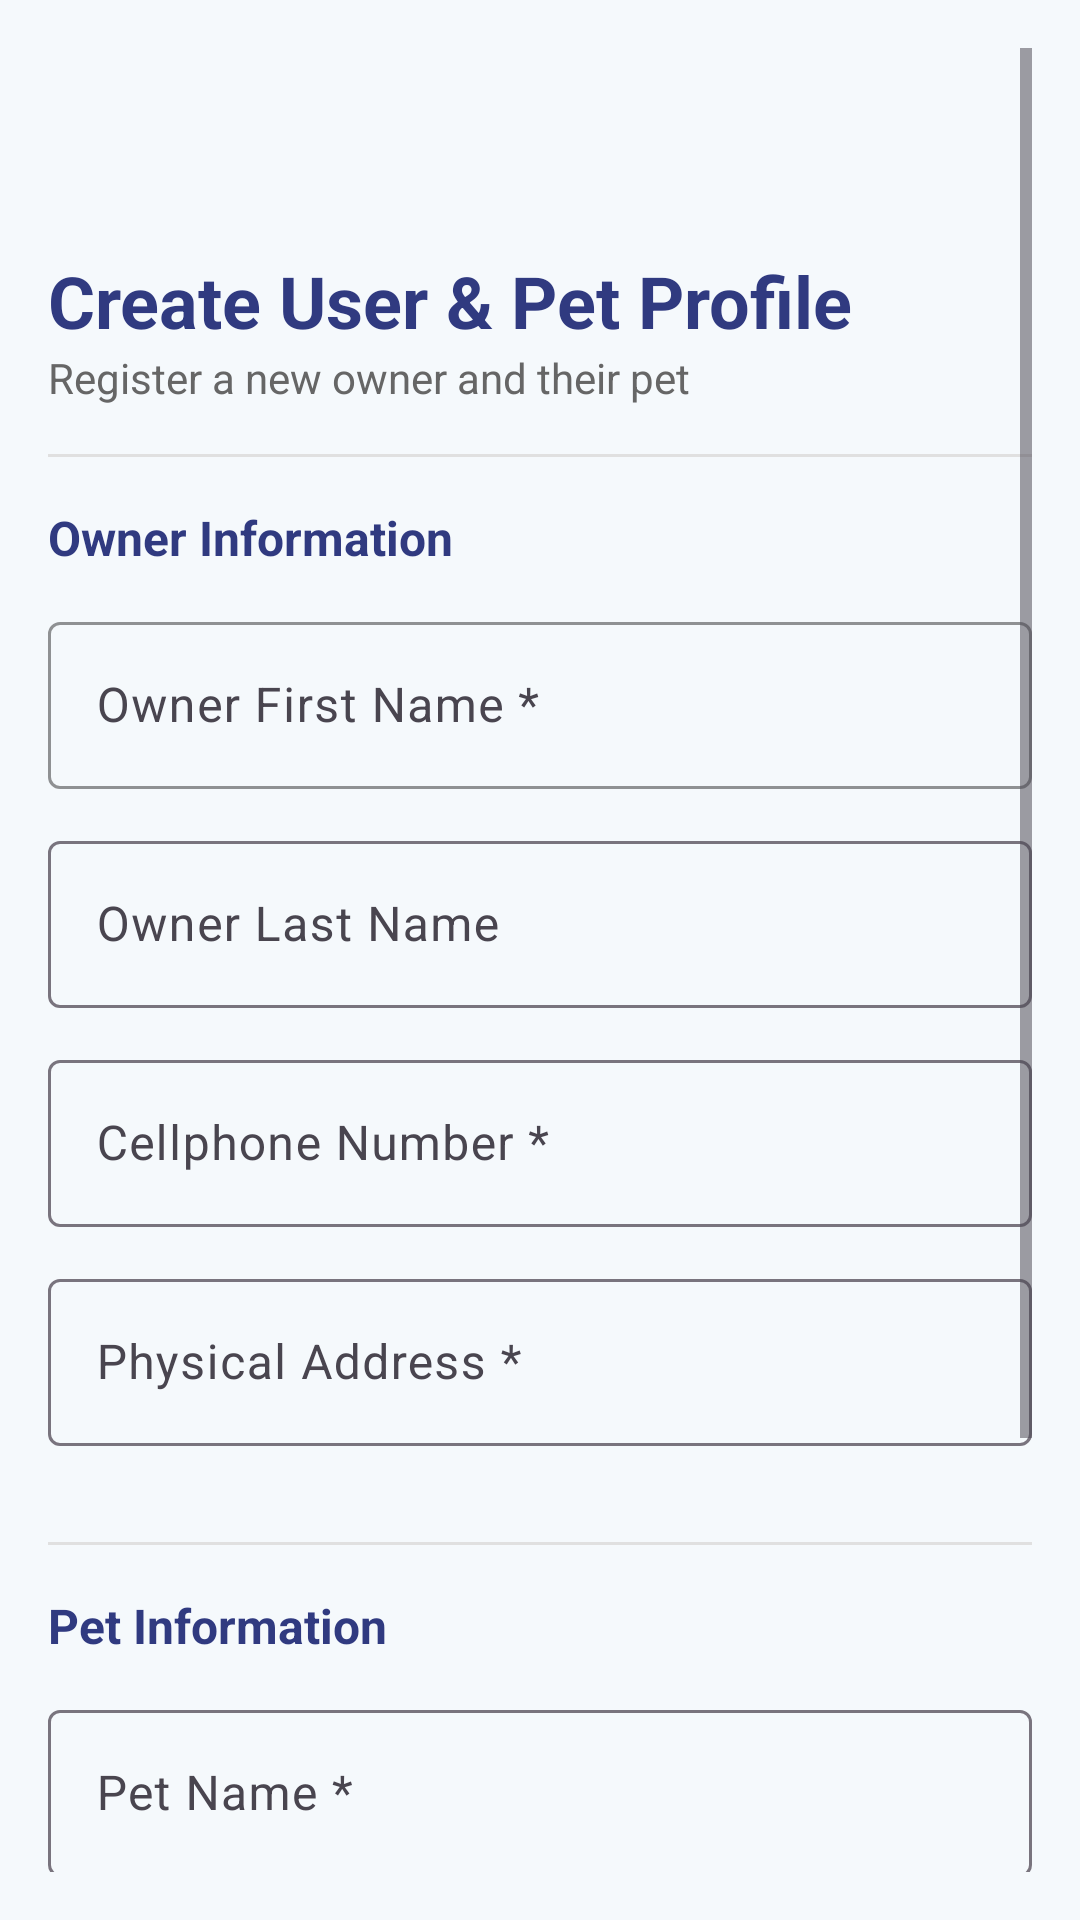

Here is an Android app screen rendered from its layout file. Give the layout XML and the strings, colors and styles it references.
<!-- AndroidManifest.xml: application theme Theme.TheLoopPrototype -->
<!-- res/layout/fragment_create_user_pet.xml -->
<?xml version="1.0" encoding="utf-8"?>
<ScrollView xmlns:android="http://schemas.android.com/apk/res/android"
    xmlns:app="http://schemas.android.com/apk/res-auto"
    android:layout_width="match_parent"
    android:layout_height="match_parent"
    android:background="@color/said_background"
    android:padding="16dp">

    <LinearLayout
        android:layout_width="match_parent"
        android:layout_height="wrap_content"
        android:orientation="vertical">

        <com.google.android.material.appbar.MaterialToolbar
            android:id="@+id/toolbarCreateUserPet"
            android:layout_width="match_parent"
            android:layout_height="wrap_content"
            app:navigationIcon="@drawable/ic_arrow_back"
            app:navigationContentDescription="Back"
            android:layout_marginBottom="4dp" />

        
        <LinearLayout
            android:layout_width="match_parent"
            android:layout_height="wrap_content"
            android:orientation="vertical"
            android:layout_marginBottom="16dp">

            <TextView
                android:layout_width="match_parent"
                android:layout_height="wrap_content"
                android:text="Create User &amp; Pet Profile"
                android:textSize="24sp"
                android:textStyle="bold"
                android:textColor="@color/said_accent" />

            <TextView
                android:layout_width="match_parent"
                android:layout_height="wrap_content"
                android:text="Register a new owner and their pet"
                android:textSize="14sp"
                android:textColor="#666666" />

        </LinearLayout>

        
        <View
            android:layout_width="match_parent"
            android:layout_height="1dp"
            android:background="#E0E0E0"
            android:layout_marginBottom="16dp" />

        
        <TextView
            android:layout_width="match_parent"
            android:layout_height="wrap_content"
            android:text="Owner Information"
            android:textSize="16sp"
            android:textStyle="bold"
            android:textColor="@color/said_accent"
            android:layout_marginBottom="12dp" />

        
        <com.google.android.material.textfield.TextInputLayout
            android:layout_width="match_parent"
            android:layout_height="wrap_content"
            android:layout_marginBottom="12dp"
            app:boxBackgroundMode="outline"
            app:boxStrokeColor="@color/said_primary"
            app:hintTextColor="@color/said_primary">

            <com.google.android.material.textfield.TextInputEditText
                android:id="@+id/etFirstName"
                android:layout_width="match_parent"
                android:layout_height="wrap_content"
                android:hint="Owner First Name *"
                android:inputType="textPersonName" />

        </com.google.android.material.textfield.TextInputLayout>

        
        <com.google.android.material.textfield.TextInputLayout
            android:layout_width="match_parent"
            android:layout_height="wrap_content"
            android:layout_marginBottom="12dp"
            app:boxBackgroundMode="outline">

            <com.google.android.material.textfield.TextInputEditText
                android:id="@+id/etLastName"
                android:layout_width="match_parent"
                android:layout_height="wrap_content"
                android:hint="Owner Last Name"
                android:inputType="textPersonName" />

        </com.google.android.material.textfield.TextInputLayout>

        
        <com.google.android.material.textfield.TextInputLayout
            android:layout_width="match_parent"
            android:layout_height="wrap_content"
            android:layout_marginBottom="12dp"
            app:boxBackgroundMode="outline">

            <com.google.android.material.textfield.TextInputEditText
                android:id="@+id/etPhone"
                android:layout_width="match_parent"
                android:layout_height="wrap_content"
                android:hint="Cellphone Number *"
                android:inputType="phone" />

        </com.google.android.material.textfield.TextInputLayout>

        
        <com.google.android.material.textfield.TextInputLayout
            android:layout_width="match_parent"
            android:layout_height="wrap_content"
            android:layout_marginBottom="16dp"
            app:boxBackgroundMode="outline">

            <com.google.android.material.textfield.TextInputEditText
                android:id="@+id/etAddress"
                android:layout_width="match_parent"
                android:layout_height="wrap_content"
                android:hint="Physical Address *"
                android:inputType="textPostalAddress" />

        </com.google.android.material.textfield.TextInputLayout>

        
        <View
            android:layout_width="match_parent"
            android:layout_height="1dp"
            android:background="#E0E0E0"
            android:layout_marginVertical="16dp" />

        
        <TextView
            android:layout_width="match_parent"
            android:layout_height="wrap_content"
            android:text="Pet Information"
            android:textSize="16sp"
            android:textStyle="bold"
            android:textColor="@color/said_accent"
            android:layout_marginBottom="12dp" />

        
        <com.google.android.material.textfield.TextInputLayout
            android:layout_width="match_parent"
            android:layout_height="wrap_content"
            android:layout_marginBottom="12dp"
            app:boxBackgroundMode="outline">

            <com.google.android.material.textfield.TextInputEditText
                android:id="@+id/etPetName"
                android:layout_width="match_parent"
                android:layout_height="wrap_content"
                android:hint="Pet Name *"
                android:inputType="text" />

        </com.google.android.material.textfield.TextInputLayout>

        
        <com.google.android.material.textfield.TextInputLayout
            android:layout_width="match_parent"
            android:layout_height="wrap_content"
            android:layout_marginBottom="12dp"
            app:boxBackgroundMode="outline">

            <com.google.android.material.textfield.TextInputEditText
                android:id="@+id/etPetBreed"
                android:layout_width="match_parent"
                android:layout_height="wrap_content"
                android:hint="Pet Breed"
                android:inputType="text" />

        </com.google.android.material.textfield.TextInputLayout>

        
        <com.google.android.material.textfield.TextInputLayout
            android:layout_width="match_parent"
            android:layout_height="wrap_content"
            android:layout_marginBottom="12dp"
            app:boxBackgroundMode="outline"
            app:endIconMode="dropdown_menu">

            <AutoCompleteTextView
                android:id="@+id/spinnerAnimalType"
                android:layout_width="match_parent"
                android:layout_height="wrap_content"
                android:hint="Animal Type"
                android:inputType="none"
                android:focusable="false"
                android:clickable="true" />

        </com.google.android.material.textfield.TextInputLayout>

        
        <com.google.android.material.button.MaterialButton
            android:id="@+id/btnSaveProfile"
            android:layout_width="match_parent"
            android:layout_height="56dp"
            android:text="Save"
            android:textSize="16sp"
            android:textStyle="bold"
            android:textColor="#FFFFFF"
            android:backgroundTint="@color/said_primary"
            android:layout_marginTop="8dp"
            style="@style/Widget.Material3.Button" />

    </LinearLayout>

</ScrollView>
<!-- resources referenced by this layout -->
<resources>
  <color name="said_accent">#303A80</color>
  <color name="said_background">#F5F9FC</color>
  <color name="said_primary">#1C9DD9</color>
  <style name="Theme.TheLoopPrototype" parent="Theme.Material3.DayNight.NoActionBar">
          
          <item name="colorPrimary">@color/said_primary</item>
          <item name="colorPrimaryDark">@color/said_primary_dark</item>
          <item name="colorOnPrimary">@color/said_white</item>
  
          <item name="colorSecondary">@color/said_accent</item>
          <item name="colorOnSecondary">@color/said_white</item>
          <item name="colorTertiary">@color/said_primary_dark</item>
          <item name="colorPrimaryContainer">@color/said_primary</item>
          <item name="colorSecondaryContainer">@color/said_accent</item>
  
          <item name="android:windowBackground">@color/said_background</item>
          <item name="android:statusBarColor">@color/said_primary_dark</item>
      </style>
  <color name="said_primary_dark">#064F94</color>
  <color name="said_white">#FFFFFF</color>
</resources>
